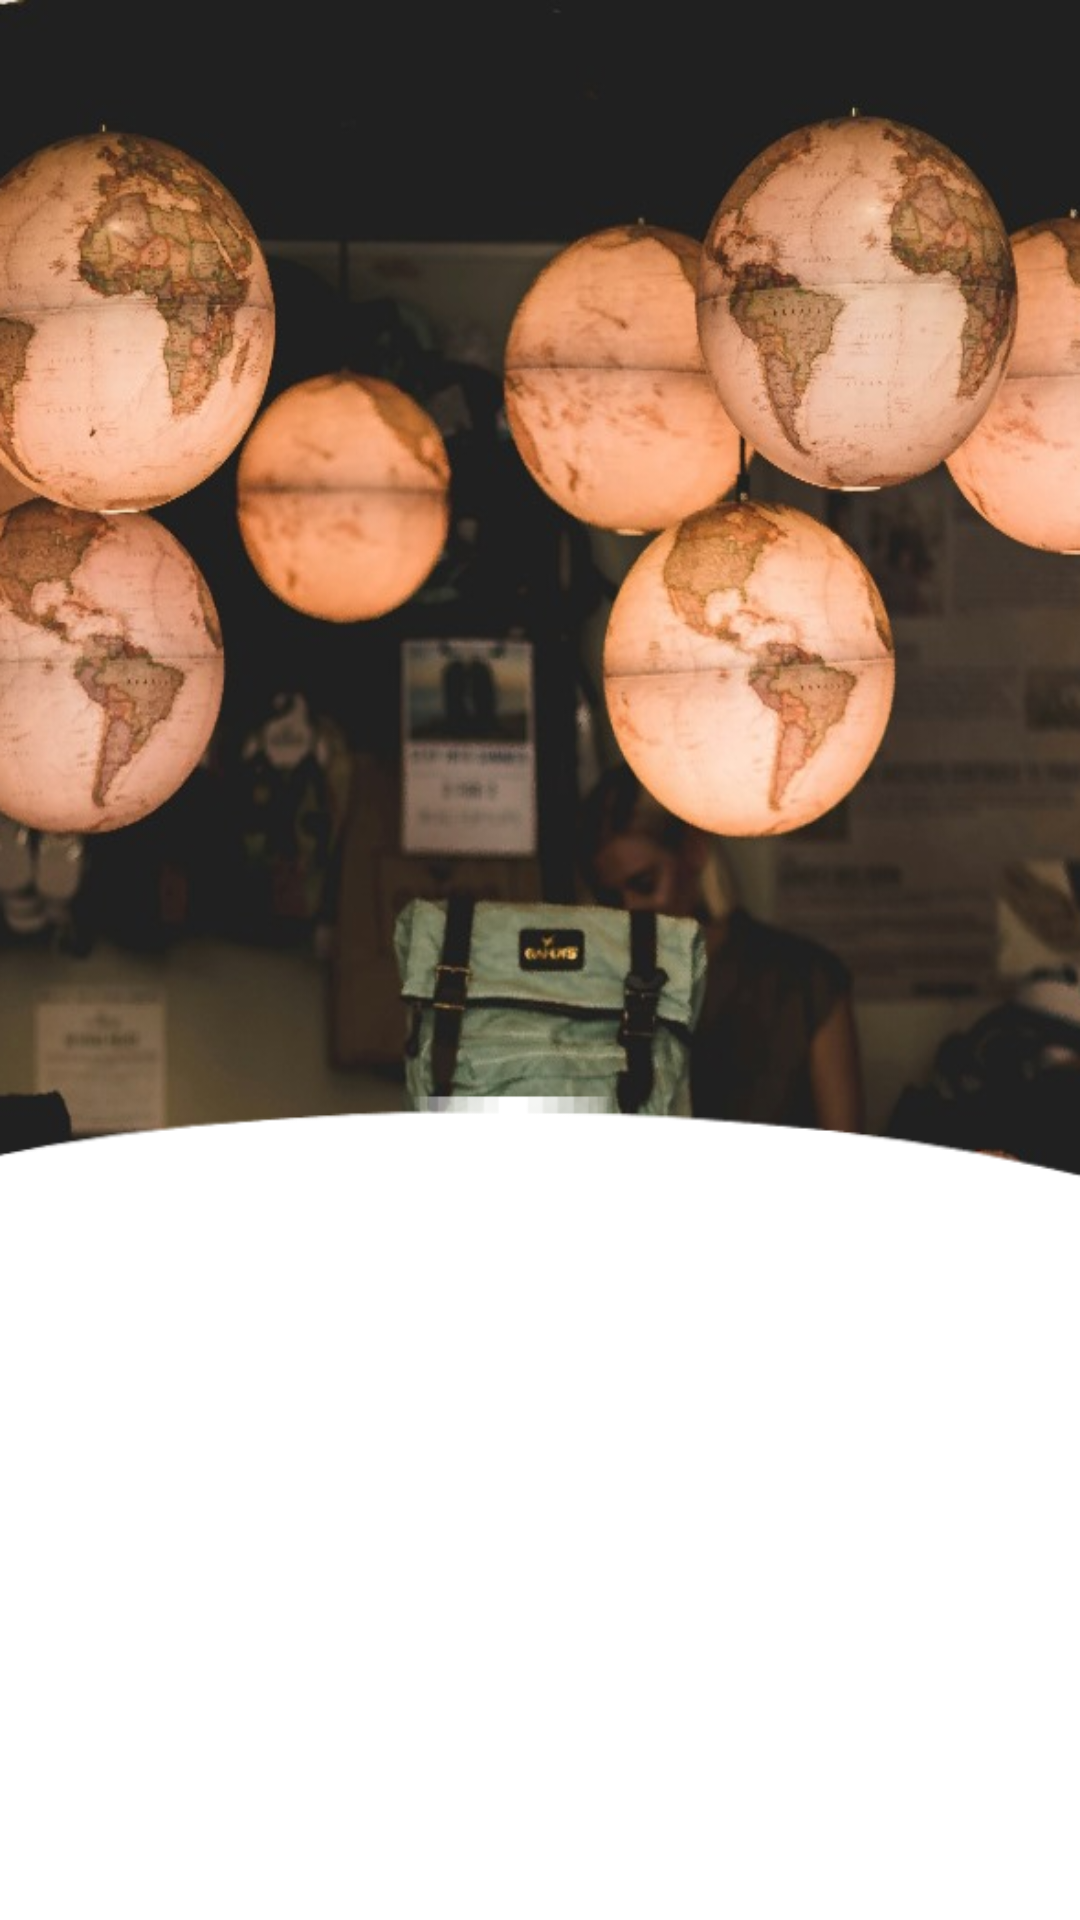

Reconstruct the res/layout file that produces this screen, plus the resources it refers to.
<!-- AndroidManifest.xml: application theme Theme.TravelPlanner -->
<!-- res/layout/activity_main.xml -->
<?xml version="1.0" encoding="utf-8"?>
<RelativeLayout xmlns:android="http://schemas.android.com/apk/res/android"
    xmlns:app="http://schemas.android.com/apk/res-auto"
    xmlns:tools="http://schemas.android.com/tools"
    android:layout_width="match_parent"
    android:layout_height="match_parent"
    tools:context=".MainActivity"
    android:background="@drawable/img_5">

    <androidx.appcompat.widget.AppCompatButton
        android:id="@+id/btn2"
        android:layout_width="match_parent"
        android:layout_height="55dp"
        android:layout_marginStart="20dp"
        android:layout_marginTop="560dp"
        android:layout_marginEnd="20dp"
        android:background="@drawable/round_back_primary_15"
        android:text="Sign Up"
        android:gravity="center"
        android:textSize="20sp"
        android:textAllCaps="false"
        android:textColor="#FFFFFF"/>

    <androidx.appcompat.widget.AppCompatButton
        android:id="@+id/btn1"
        android:layout_width="match_parent"
        android:layout_height="55dp"
        android:layout_marginEnd="20dp"
        android:layout_marginStart="20dp"
        android:text="Sign In"
        android:gravity="center"
        android:textSize="20sp"
        android:textAllCaps="false"
        android:layout_marginTop="470dp"
        android:background="@drawable/round_back_primary_15"
        android:textColor="#FFFFFF"/>


</RelativeLayout>
<!-- resources referenced by this layout -->
<resources>
  <!-- drawable img_5: png bitmap (drawable, 526754 bytes) -->
  <style name="Theme.TravelPlanner" parent="Base.Theme.TravelPlanner">
          
          <item name="android:navigationBarColor">@android:color/transparent</item>
          <item name="android:statusBarColor">@android:color/transparent</item>
          <item name="android:windowLightStatusBar">?attr/isLightTheme</item>
      </style>
</resources>
